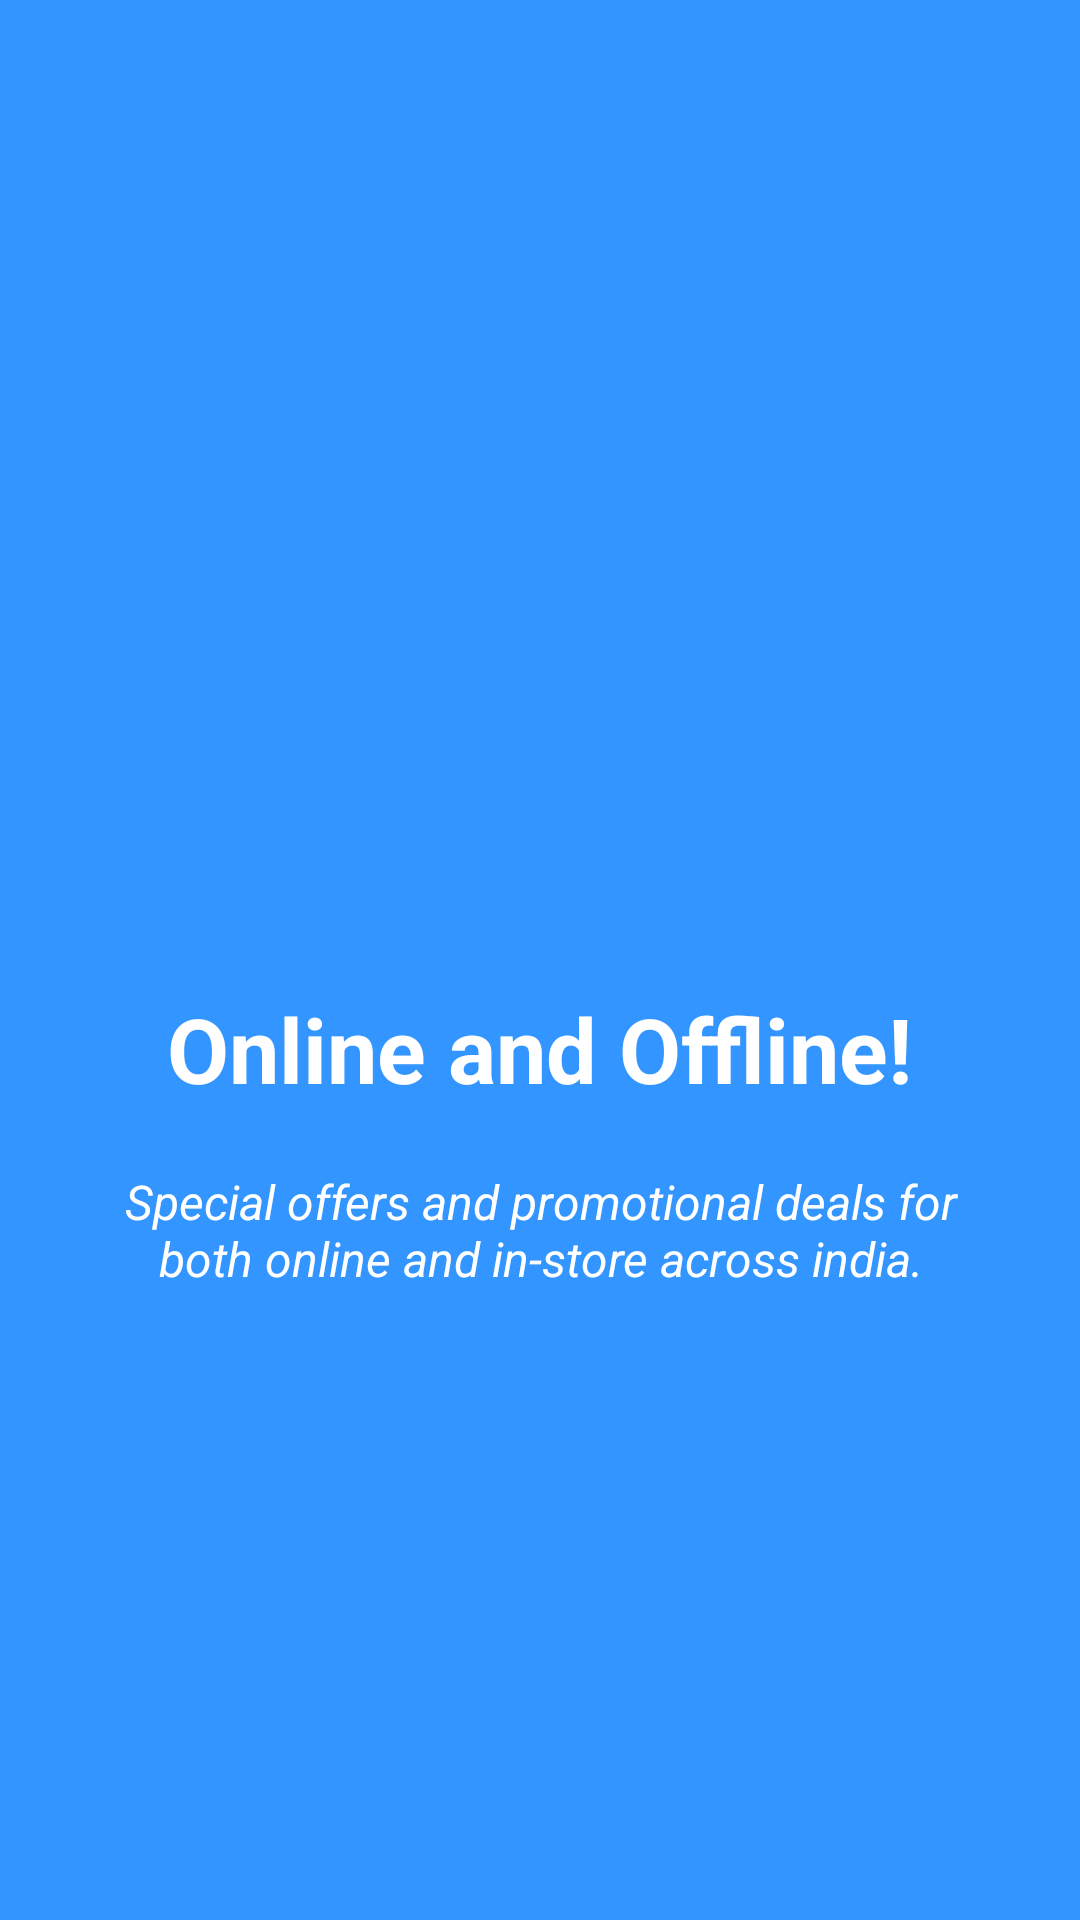

This screen was rendered from an Android layout file. Write that file and the resources it references.
<!-- AndroidManifest.xml: application theme AppTheme -->
<!-- res/layout/welcome_slide3.xml -->
<?xml version="1.0" encoding="utf-8"?>
<RelativeLayout xmlns:android="http://schemas.android.com/apk/res/android"
    android:layout_width="match_parent"
    android:layout_height="match_parent"
    android:background="@color/bg_screen3">

    <LinearLayout
        android:layout_width="wrap_content"
        android:layout_height="wrap_content"
        android:layout_centerInParent="true"
        android:gravity="center_horizontal"
        android:orientation="vertical">

        <ImageView
            android:layout_width="@dimen/img_width_height"
            android:layout_height="@dimen/img_width_height"
            android:layout_gravity="center"
            android:src="@drawable/ic_action_food" />

        <TextView
            android:layout_width="wrap_content"
            android:layout_height="wrap_content"

            android:text="@string/slide_1_title"
            android:textColor="@android:color/white"
            android:textSize="@dimen/slide_title"
            android:textStyle="bold" />

        <TextView
            android:layout_width="wrap_content"
            android:layout_height="wrap_content"
            android:layout_marginTop="20dp"
            android:textStyle="italic"
            android:fontFamily="sans-serif"
            android:paddingLeft="@dimen/desc_padding"
            android:paddingRight="@dimen/desc_padding"
            android:text="@string/slide_1_desc"
            android:textAlignment="center"
            android:textColor="@android:color/white"
            android:textSize="@dimen/slide_desc" />

    </LinearLayout>

</RelativeLayout>
<!-- resources referenced by this layout -->
<resources>
  <color name="bg_screen3">#3395ff</color>
  <dimen name="desc_padding">40dp</dimen>
  <dimen name="img_width_height">120dp</dimen>
  <dimen name="slide_desc">16sp</dimen>
  <dimen name="slide_title">30dp</dimen>
  <string name="slide_1_desc">Special offers and promotional deals for both online and in-store across india.</string>
  <string name="slide_1_title">Online and Offline!</string>
  <style name="AppTheme" parent="Theme.AppCompat.Light.NoActionBar">
          
          <item name="colorPrimary">@color/colorPrimary</item>
          <item name="colorPrimaryDark">@color/colorPrimaryDark</item>
          <item name="colorAccent">@color/colorAccent</item>
      </style>
  <color name="colorPrimary">#3F51B5</color>
  <color name="colorPrimaryDark">#2196F3</color>
  <color name="colorAccent">#FF6D00</color>
</resources>
